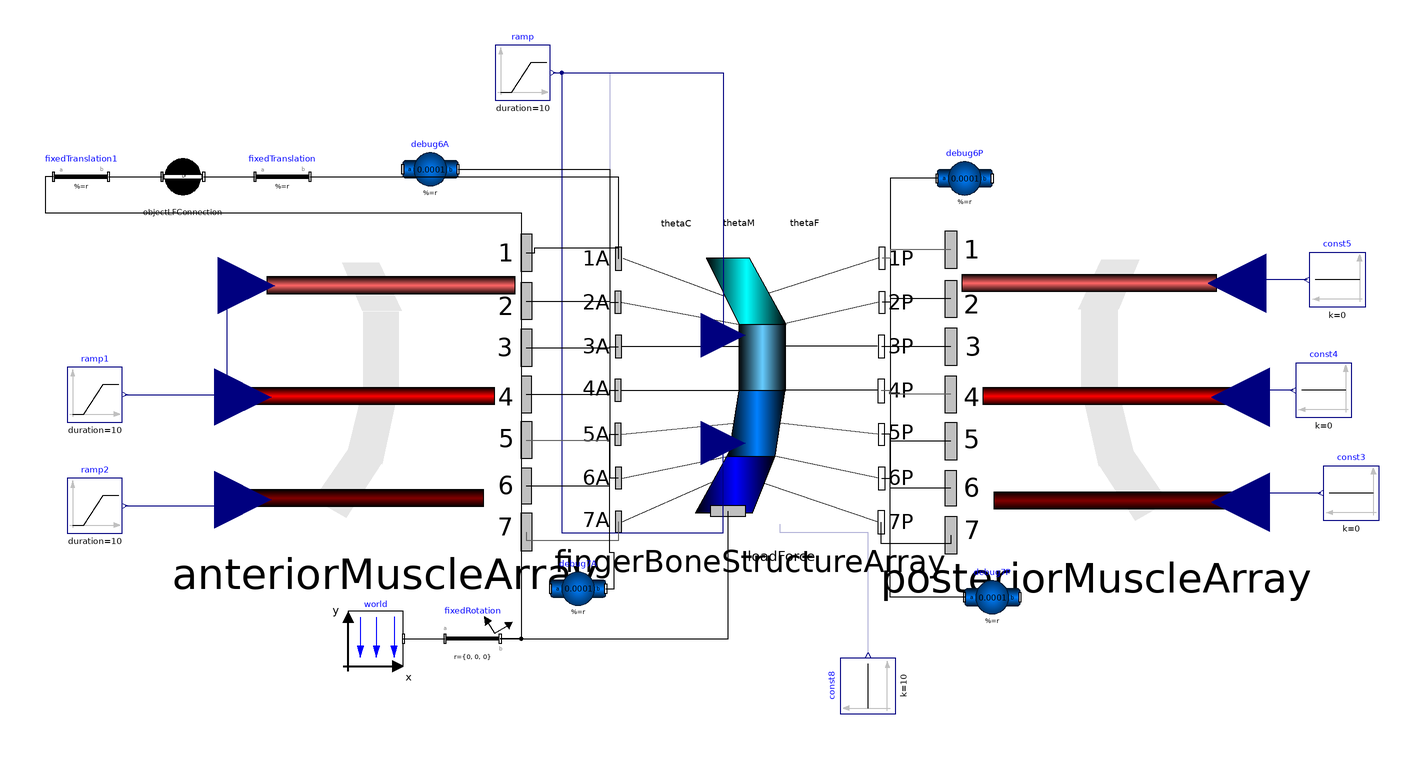

The component connection diagram of the Modelica model below, drawn from its own Placement and Line annotations.

model ObjectConnectionToFingerTest
    PowerGrab.Components.FingerMuscleLineArray anteriorMuscleArray(maxFDistal = 200, maxMDistal = 200, maxCDistal = 200) annotation(Placement(visible = true, transformation(origin = {-120, 15}, extent = {{-51.322, -51.322}, {51.322, 51.322}}, rotation = 0)));
    OldComponents.FingerMultipleRevoluteArray fingerBoneStructureArray(
      r_OboneFDistal={0.25,0,0},
      r_IboneFDistal={0.1,0,0},
      r_IboneMDistal={0.1,0,0},
      r_IboneCDistal={0.1,0,0},
      phi_0_boneFDistal=0.1,
      phi_0_boneMDistal=0.1,
      phi_0_boneCDistal=0.1,
      r_OboneMDistal={0.35,0,0},
      fDistalClosed=false,
      cDistalRegularClosed=false,
      mDistalClosed=false,
      phi_0_doubleJoint=0,
      cDistalSideClosed=false,
      dirTorque=false) annotation (Placement(visible=true, transformation(
          origin={12.255,15},
          extent={{-47.745,-47.745},{47.745,47.745}},
          rotation=0)));
    PowerGrab.Components.FingerMuscleLineArray posteriorMuscleArray(maxFDistal = 200, maxMDistal = 200, maxCDistal = 200) annotation(Placement(visible = true, transformation(origin = {137.5, 15}, extent = {{52.5, -52.5}, {-52.5, 52.5}}, rotation = 0)));
    Modelica.Blocks.Sources.Constant const3(k = 0) annotation(Placement(visible = true, transformation(origin = {230, -22.26}, extent = {{10, -10}, {-10, 10}}, rotation = 0)));
    Modelica.Blocks.Sources.Constant const4(k = 0) annotation(Placement(visible = true, transformation(origin = {220, 15}, extent = {{10, -10}, {-10, 10}}, rotation = 0)));
    Modelica.Blocks.Sources.Constant const8(k = 10) annotation(Placement(visible = true, transformation(origin = {55, -92.056}, extent = {{-10, -10}, {10, 10}}, rotation = -270)));
    Modelica.Mechanics.MultiBody.Parts.BodyShape debug6A(m = 0.0001, shapeType = "sphere", r = {0, 0, 0}, r_CM = {0, 0, 0}, sphereDiameter = 0.05, sphereColor = {255, 0, 255}) annotation(Placement(visible = true, transformation(origin = {-103.481, 95}, extent = {{-10, -10}, {10, 10}}, rotation = 0)));
    Modelica.Mechanics.MultiBody.Parts.BodyShape debug7A(m = 0.0001, r = {0, 0, 0}, r_CM = {0, 0, 0}, shapeType = "sphere", sphereColor = {255, 255, 0}, sphereDiameter = 0.05) annotation(Placement(visible = true, transformation(origin = {-50, -56.863}, extent = {{-10, -10}, {10, 10}}, rotation = 0)));
    Modelica.Mechanics.MultiBody.Parts.BodyShape debug6P(m = 0.0001, r = {0, 0, 0}, r_CM = {0, 0, 0}, shapeType = "sphere", sphereColor = {0, 230, 0}, sphereDiameter = 0.05) annotation(Placement(visible = true, transformation(origin = {90, 91.723}, extent = {{-10, -10}, {10, 10}}, rotation = 0)));
    Modelica.Mechanics.MultiBody.Parts.BodyShape debug7P(m = 0.0001, r = {0, 0, 0}, r_CM = {0, 0, 0}, shapeType = "sphere", sphereColor = {0, 128, 255}, sphereDiameter = 0.05) annotation(Placement(visible = true, transformation(origin = {100, -60}, extent = {{-10, -10}, {10, 10}}, rotation = 0)));
    inner Modelica.Mechanics.MultiBody.World world(g = 0) annotation(Placement(visible = true, transformation(origin = {-123.227, -75}, extent = {{-10, -10}, {10, 10}}, rotation = 0)));
    Modelica.Mechanics.MultiBody.Parts.FixedRotation fixedRotation(angle = 90, n = {0, 0, 1}) annotation(Placement(visible = true, transformation(origin = {-88.194, -75}, extent = {{-10, -10}, {10, 10}}, rotation = 0)));
    Modelica.Blocks.Sources.Ramp ramp(duration = 10, offset = 0, height = 0) annotation(Placement(visible = true, transformation(origin = {-70, 130}, extent = {{-10, -10}, {10, 10}}, rotation = 0)));
    Modelica.Blocks.Sources.Constant const5(k = 0) annotation(Placement(visible = true, transformation(origin = {225, 55}, extent = {{10, -10}, {-10, 10}}, rotation = 0)));
    Modelica.Blocks.Sources.Ramp ramp1(duration = 10, height = 0, offset = 0) annotation(Placement(visible = true, transformation(origin = {-225, 13.407}, extent = {{-10, -10}, {10, 10}}, rotation = 0)));
    Modelica.Blocks.Sources.Ramp ramp2(duration = 10, height = 0, offset = 1) annotation(Placement(visible = true, transformation(origin = {-225, -26.822}, extent = {{-10, -10}, {10, 10}}, rotation = 0)));
    OldComponents.ObjectLFConnection objectLFConnection(
      dampingCoefficient=5000,
      k=5000,
      threshold=0.25) annotation (Placement(visible=true, transformation(
          origin={-193.09,92.32299999999999},
          extent={{-10,-10},{10,10}},
          rotation=0)));
    Modelica.Mechanics.MultiBody.Parts.FixedTranslation fixedTranslation(r = {0, -0.1, 0}) annotation(Placement(visible = true, transformation(origin = {-157.061, 92.32299999999999}, extent = {{-10, -10}, {10, 10}}, rotation = 0)));
    Modelica.Mechanics.MultiBody.Parts.FixedTranslation fixedTranslation1(r = {0.2, 1.2, 0}) annotation(Placement(visible = true, transformation(origin = {-230, 92.32299999999999}, extent = {{-10, -10}, {10, 10}}, rotation = 0)));
  equation
    connect(ramp1.y, anteriorMuscleArray.perFDistal) annotation(Line(visible = true, origin = {-184.537, 33.171}, points = {{-29.463, -19.764}, {7.519, -19.764}, {7.519, 19.764}, {14.425, 19.764}}, color = {0, 0, 127}));
    connect(fixedTranslation1.frame_a, fixedRotation.frame_b) annotation(Line(visible = true, origin = {-157.555, 32.215}, points = {{-82.44499999999999, 60.108}, {-85.44499999999999, 60.108}, {-85.44499999999999, 47.108}, {86.986, 47.108}, {86.986, -107.215}, {79.361, -107.215}}));
    connect(fixedTranslation.frame_b, fingerBoneStructureArray.frame_1A) annotation(Line(visible = true, origin = {-72.60299999999999, 82.425}, points = {{-74.458, 9.898}, {37.229, 9.898}, {37.229, -19.796}}));
    connect(objectLFConnection.frame_b, fixedTranslation.frame_a) annotation(Line(visible = true, origin = {-176.301, 92.32299999999999}, points = {{-9.24, 0}, {9.24, 0}}));
    connect(fixedTranslation1.frame_b, objectLFConnection.frame_a) annotation(Line(visible = true, origin = {-210.343, 92.32299999999999}, points = {{-9.657, 0}, {9.657, 0}}));
    connect(ramp.y, fingerBoneStructureArray.sideAnterior) annotation(Line(visible = true, origin = {-17.983, 98.298}, points = {{-41.017, 31.702}, {20.508, 31.702}, {20.508, -63.404}}, color = {0, 0, 127}));
    connect(ramp.y, fingerBoneStructureArray.sideTheta) annotation(Line(visible = true, origin = {-33.662, 72.5}, points = {{-25.338, 57.5}, {-4.849, 57.5}, {-4.849, -57.5}, {35.035, -57.5}}, color = {0, 0, 127}));
    connect(ramp.y, fingerBoneStructureArray.sidePosterior) annotation(Line(visible = true, origin = {-33.151, 36.526}, points = {{-25.849, 93.474}, {-22.849, 93.474}, {-22.849, -73.167}, {35.774, -73.167}, {35.774, -40.614}}, color = {0, 0, 127}));
    connect(ramp2.y, anteriorMuscleArray.perCDistal) annotation(Line(visible = true, origin = {-184.839, -25.714}, points = {{-29.161, -1.108}, {7.822, -1.108}, {7.822, 1.108}, {13.517, 1.108}}, color = {0, 0, 127}));
    connect(ramp1.y, anteriorMuscleArray.perMDistal) annotation(Line(visible = true, origin = {-184.839, 12.981}, points = {{-29.161, 0.425}, {7.822, 0.425}, {7.822, -0.425}, {13.517, -0.425}}, color = {0, 0, 127}));
    connect(const5.y, posteriorMuscleArray.perFDistal) annotation(Line(visible = true, origin = {198.57, 54.403}, points = {{15.43, 0.597}, {-2.812, 0.597}, {-2.812, -0.597}, {-9.807, -0.597}}, color = {0, 0, 127}));
    connect(world.frame_b, fixedRotation.frame_a) annotation(Line(visible = true, origin = {-105.711, -75}, points = {{-7.516, 0}, {7.517, 0}}));
    connect(fixedRotation.frame_b, fingerBoneStructureArray.frame_a) annotation(Line(visible = true, origin = {-23.2, -59.589}, points = {{-54.994, -15.411}, {27.497, -15.411}, {27.498, 30.823}}));
    connect(const8.y, fingerBoneStructureArray.loadForce) annotation(Line(visible = true, origin = {39.089, -46.945}, points = {{15.911, -34.111}, {15.911, 10.305}, {-15.911, 10.305}, {-15.911, 13.501}}, color = {0, 0, 127}));
    connect(posteriorMuscleArray.frame_7, fingerBoneStructureArray.frame_7P) annotation(Line(visible = true, origin = {72.417, -37.811}, points = {{12.583, 0.311}, {12.583, -2.689}, {-12.583, -2.689}, {-12.583, 5.066}}));
    connect(posteriorMuscleArray.frame_6, fingerBoneStructureArray.frame_6P) annotation(Line(visible = true, origin = {67.75, -18.709}, points = {{17.25, -1.731}, {-4.75, -1.731}, {-4.75, 1.731}, {-7.75, 1.731}}));
    connect(posteriorMuscleArray.frame_5, fingerBoneStructureArray.frame_5P) annotation(Line(visible = true, origin = {67.73699999999999, -2.194}, points = {{17.263, -1.227}, {-4.737, -1.227}, {-4.737, 1.227}, {-7.789, 1.227}}));
    connect(anteriorMuscleArray.frame_7, fingerBoneStructureArray.frame_7A) annotation(Line(visible = true, origin = {-51.999, -36.885}, points = {{-16.679, 0.5629999999999999}, {-16.679, -2.437}, {16.679, -2.437}, {16.679, 4.31}}, color = {95, 95, 95}));
    connect(anteriorMuscleArray.frame_6, fingerBoneStructureArray.frame_6A) annotation(Line(visible = true, origin = {-45.27, -18.183}, points = {{-23.408, -1.462}, {6.759, -1.462}, {6.759, 1.462}, {9.888999999999999, 1.462}}));
    connect(anteriorMuscleArray.frame_5, fingerBoneStructureArray.frame_5A) annotation(Line(visible = true, origin = {-45.295, -1.957}, points = {{-23.383, -1.051}, {6.784, -1.051}, {6.784, 1.051}, {9.815, 1.051}}, color = {95, 95, 95}));
    connect(debug7A.frame_b, fingerBoneStructureArray.frame_5A) annotation(Line(visible = true, origin = {-37.713, -33.877}, points = {{-2.287, -22.986}, {0.825, -22.986}, {0.825, -9.986000000000001}, {-0.798, -9.986000000000001}, {-0.798, 32.972}, {2.232, 32.972}}));
    connect(debug7P.frame_a, fingerBoneStructureArray.frame_5P) annotation(Line(visible = true, origin = {68.98699999999999, -30.484}, points = {{21.013, -29.516}, {-5.987, -29.516}, {-5.987, 29.516}, {-9.039, 29.516}}));
    connect(debug6P.frame_a, fingerBoneStructureArray.frame_6P) annotation(Line(visible = true, origin = {66.5, 37.373}, points = {{13.5, 54.35}, {-3.5, 54.35}, {-3.5, -54.35}, {-6.5, -54.35}}));
    connect(debug6A.frame_b, fingerBoneStructureArray.frame_6A) annotation(Line(visible = true, origin = {-51.471, 39.14}, points = {{-42.011, 55.86}, {12.96, 55.86}, {12.96, -55.86}, {16.09, -55.86}}));
    connect(posteriorMuscleArray.frame_4, fingerBoneStructureArray.frame_4P) annotation(Line(visible = true, origin = {67.69, 14.126}, points = {{17.31, -0.636}, {-4.69, -0.636}, {-4.69, 0.636}, {-7.929, 0.636}}, color = {95, 95, 95}));
    connect(posteriorMuscleArray.frame_3, fingerBoneStructureArray.frame_3P) annotation(Line(visible = true, origin = {67.732, 30.796}, points = {{17.268, -0.046}, {-4.732, -0.046}, {-4.732, 0.046}, {-7.804, 0.046}}));
    connect(posteriorMuscleArray.frame_2, fingerBoneStructureArray.frame_2P) annotation(Line(visible = true, origin = {67.81699999999999, 47.453}, points = {{17.183, 0.623}, {-4.728, 0.623}, {-4.728, -0.623}, {-7.728, -0.623}}));
    connect(posteriorMuscleArray.frame_1, fingerBoneStructureArray.frame_1P) annotation(Line(visible = true, origin = {67.81100000000001, 64.376}, points = {{17.189, 1.549}, {-4.73, 1.549}, {-4.73, -1.549}, {-7.73, -1.549}}, color = {95, 95, 95}));
    connect(anteriorMuscleArray.frame_4, fingerBoneStructureArray.frame_4A) annotation(Line(visible = true, origin = {-45.298, 14.261}, points = {{-23.38, -0.737}, {6.787, -0.737}, {6.787, 0.737}, {9.805999999999999, 0.737}}));
    connect(anteriorMuscleArray.frame_3, fingerBoneStructureArray.frame_3A) annotation(Line(visible = true, origin = {-45.274, 30.609}, points = {{-23.404, -0.212}, {6.763, -0.212}, {6.763, 0.212}, {9.878, 0.212}}));
    connect(anteriorMuscleArray.frame_2, fingerBoneStructureArray.frame_2A) annotation(Line(visible = true, origin = {-45.297, 47.081}, points = {{-23.381, 0.251}, {6.787, 0.251}, {6.787, -0.251}, {9.807, -0.251}}));
    connect(anteriorMuscleArray.frame_1, fingerBoneStructureArray.frame_1A) annotation(Line(visible = true, origin = {-54.156, 65.095}, points = {{-14.522, -0.313}, {-11.522, -0.313}, {-11.522, 1.545}, {18.782, 1.545}, {18.782, -2.466}}));
    connect(const3.y, posteriorMuscleArray.perCDistal) annotation(Line(visible = true, origin = {200.129, -23.888}, points = {{18.871, 1.628}, {-4.371, 1.628}, {-4.371, -1.628}, {-10.129, -1.628}}, color = {0, 0, 127}));
    connect(const4.y, posteriorMuscleArray.perMDistal) annotation(Line(visible = true, origin = {197.629, 13.75}, points = {{11.371, 1.25}, {-1.871, 1.25}, {-1.871, -1.25}, {-7.629, -1.25}}, color = {0, 0, 127}));
    annotation(experiment(StopTime = 10.0), Diagram(coordinateSystem(extent = {{-148.5, -105}, {148.5, 105}}, preserveAspectRatio = true, initialScale = 0.1, grid = {5, 5})));
  end ObjectConnectionToFingerTest;